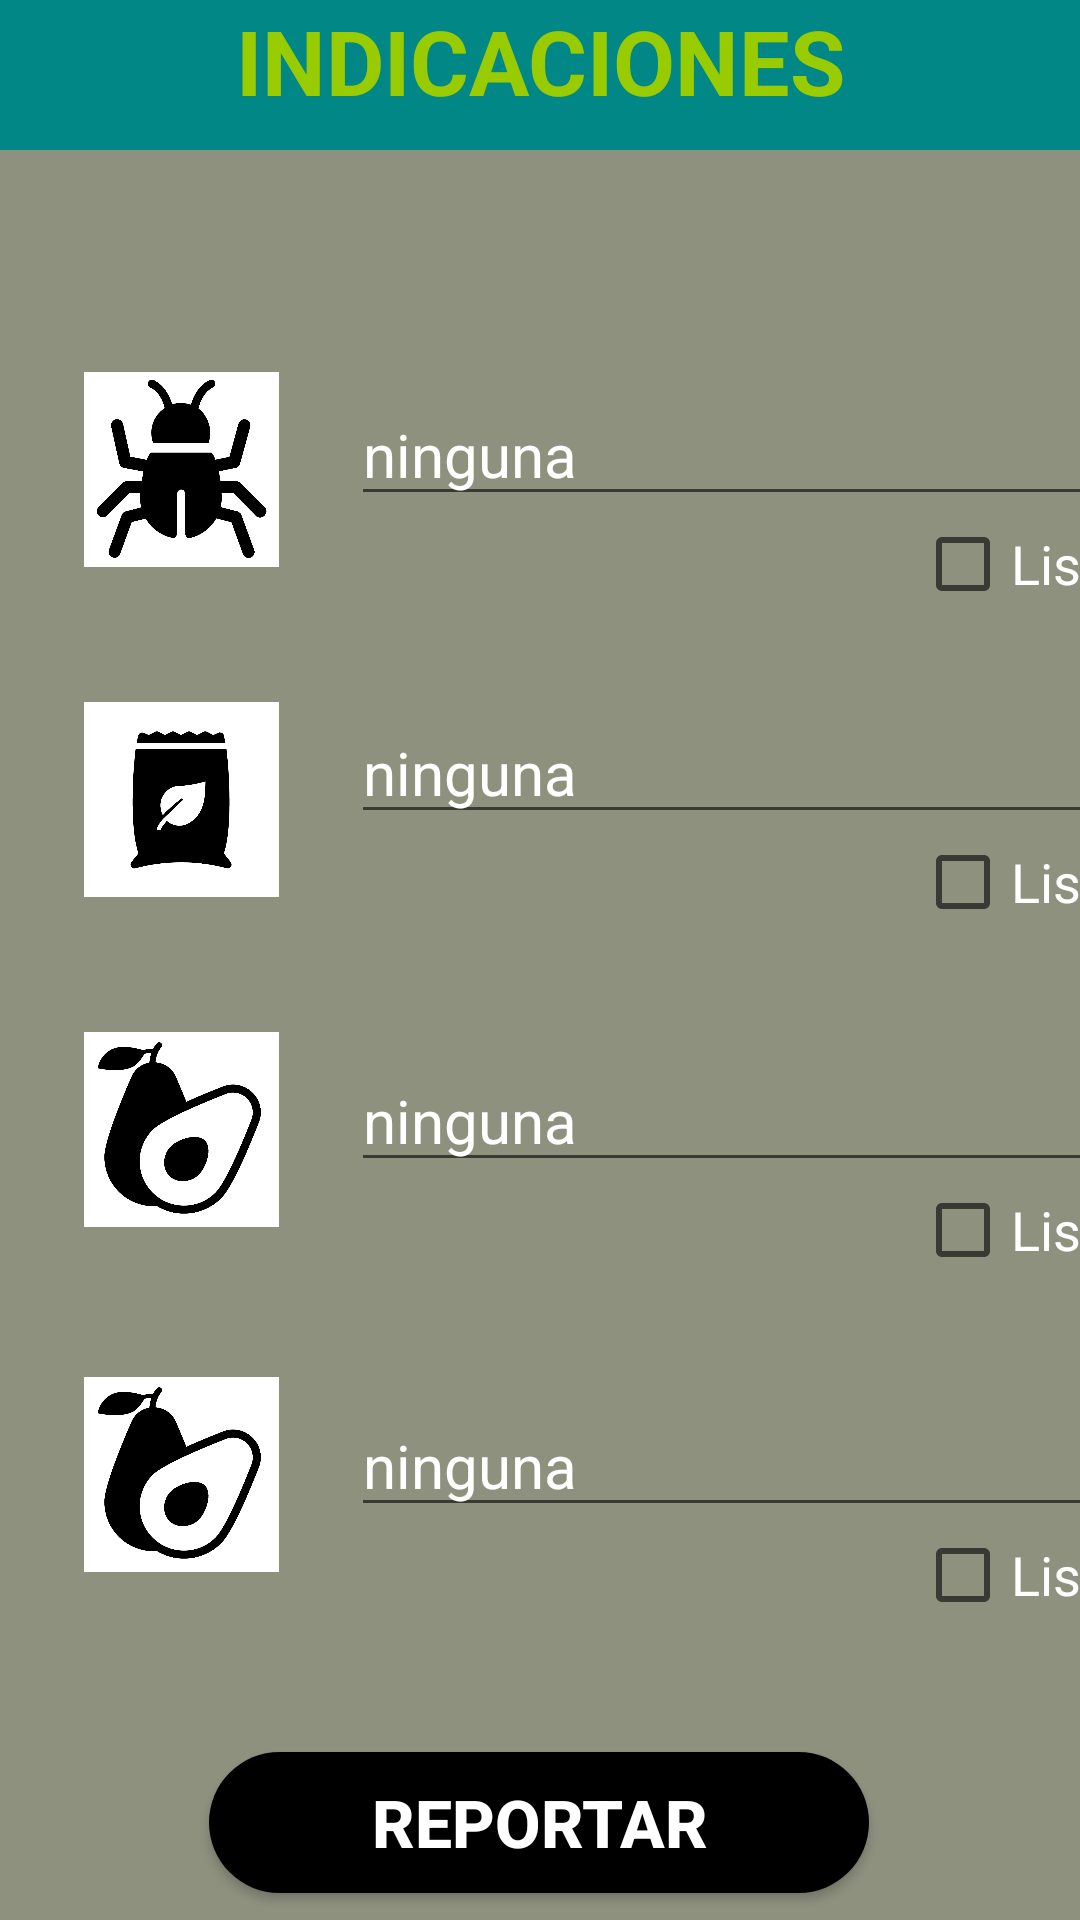

Android layout source for this screen:
<!-- AndroidManifest.xml: application theme Theme.AppCompat.Light.NoActionBar -->
<!-- res/layout/activity_indicaciones.xml -->
<?xml version="1.0" encoding="utf-8"?>
<androidx.constraintlayout.widget.ConstraintLayout xmlns:android="http://schemas.android.com/apk/res/android"
    xmlns:app="http://schemas.android.com/apk/res-auto"
    xmlns:tools="http://schemas.android.com/tools"
    android:layout_width="match_parent"
    android:layout_height="match_parent"
    android:background="@color/grey"
    tools:context=".Indicaciones">


    <EditText
        android:id="@+id/textosiembra1indica"
        android:layout_width="260dp"
        android:layout_height="40dp"
        android:layout_marginTop="10dp"
        android:ems="10"
        android:inputType="textPersonName"
        android:text="@string/Ninguna"
        android:textAlignment="gravity"
        android:textColor="@color/white"
        android:textSize="20sp"
        app:layout_constraintStart_toStartOf="@+id/textofertindica"
        app:layout_constraintTop_toTopOf="@+id/imageView5" />

    <EditText
        android:id="@+id/textofertindica"
        android:layout_width="260dp"
        android:layout_height="40dp"
        android:layout_marginTop="4dp"
        android:ems="10"
        android:inputType="textPersonName"
        android:text="@string/Ninguna"
        android:textAlignment="gravity"
        android:textColor="@color/white"
        android:textSize="20sp"
        app:layout_constraintStart_toStartOf="@+id/textobichosindica"
        app:layout_constraintTop_toTopOf="@+id/imageView3" />

    <ImageView
        android:id="@+id/imageView2"
        android:layout_width="65dp"
        android:layout_height="65dp"
        android:layout_marginStart="28dp"
        android:layout_marginTop="124dp"
        app:layout_constraintStart_toStartOf="parent"
        app:layout_constraintTop_toTopOf="parent"
        app:srcCompat="@drawable/logobichos" />

    <ImageView
        android:id="@+id/imageView3"
        android:layout_width="65dp"
        android:layout_height="65dp"
        android:layout_marginTop="45dp"
        app:layout_constraintStart_toStartOf="@+id/imageView2"
        app:layout_constraintTop_toBottomOf="@+id/imageView2"
        app:srcCompat="@drawable/logofertilizar" />

    <ImageView
        android:id="@+id/imageView5"
        android:layout_width="65dp"
        android:layout_height="65dp"
        android:layout_marginTop="45dp"
        app:layout_constraintStart_toStartOf="@+id/imageView2"
        app:layout_constraintTop_toBottomOf="@+id/imageView3"
        app:srcCompat="@drawable/logosiembra" />

    <Button
        android:id="@+id/botonpublicar"
        android:layout_width="220dp"
        android:layout_height="wrap_content"
        android:layout_marginTop="655dp"
        android:background="@drawable/botonterminar"
        android:onClick="regreso"
        android:text="@string/regresar"
        android:textSize="22sp"
        android:textStyle="bold"
        app:layout_constraintEnd_toEndOf="parent"
        app:layout_constraintHorizontal_bias="0.497"
        app:layout_constraintStart_toStartOf="parent"
        app:layout_constraintTop_toTopOf="parent" />

    <EditText
        android:id="@+id/textobichosindica"
        android:layout_width="260dp"
        android:layout_height="40dp"
        android:layout_marginStart="24dp"
        android:layout_marginTop="8dp"
        android:ems="10"
        android:inputType="textPersonName"
        android:text="@string/Ninguna"
        android:textAlignment="gravity"
        android:textColor="@color/white"
        android:textSize="20sp"
        app:layout_constraintStart_toEndOf="@+id/imageView2"
        app:layout_constraintTop_toTopOf="@+id/imageView2" />


    <EditText
        android:id="@+id/textosiembra2indica"
        android:layout_width="260dp"
        android:layout_height="40dp"
        android:layout_marginTop="10dp"
        android:ems="10"
        android:inputType="textPersonName"
        android:text="@string/Ninguna"
        android:textAlignment="gravity"
        android:textColor="@color/white"
        android:textSize="20sp"
        app:layout_constraintStart_toStartOf="@+id/textosiembra1indica"
        app:layout_constraintTop_toTopOf="@+id/imageView6" />

    <ImageView
        android:id="@+id/imageView6"
        android:layout_width="65dp"
        android:layout_height="65dp"
        android:layout_marginTop="50dp"
        app:layout_constraintStart_toStartOf="@+id/imageView2"
        app:layout_constraintTop_toBottomOf="@+id/imageView5"
        app:srcCompat="@drawable/logosiembra" />

    <TextView
        android:id="@+id/textView"
        android:layout_width="match_parent"
        android:layout_height="50dp"
        android:text="@string/Indicaciones"
        android:textAlignment="center"
        android:background="@color/teal_700"
        android:textColor="@android:color/holo_green_light"
        android:textSize="30sp"
        android:textStyle="bold"
        app:layout_constraintTop_toTopOf="parent"
        tools:layout_editor_absoluteX="177dp" />

    <CheckBox
        android:id="@+id/checkboxbichos"
        android:layout_width="wrap_content"
        android:layout_height="wrap_content"
        android:layout_marginStart="188dp"
        android:text="@string/Hecha"
        android:textColor="@color/white"
        android:textSize="18sp"
        app:layout_constraintStart_toStartOf="@+id/textobichosindica"
        app:layout_constraintTop_toBottomOf="@+id/textobichosindica" />

    <CheckBox
        android:id="@+id/checkboxfert"
        android:layout_width="wrap_content"
        android:layout_height="wrap_content"
        android:layout_marginStart="188dp"
        android:text="@string/Hecha"
        android:textColor="@color/white"
        android:textSize="18sp"
        app:layout_constraintStart_toStartOf="@+id/textofertindica"
        app:layout_constraintTop_toBottomOf="@+id/textofertindica" />

    <CheckBox
        android:id="@+id/checkboxcult1"
        android:layout_width="wrap_content"
        android:layout_height="wrap_content"
        android:layout_marginStart="188dp"
        android:text="@string/Hecha"
        android:textColor="@color/white"
        android:textSize="18sp"
        app:layout_constraintStart_toStartOf="@+id/textosiembra1indica"
        app:layout_constraintTop_toBottomOf="@+id/textosiembra1indica" />

    <CheckBox
        android:id="@+id/chechboxcult2"
        android:layout_width="wrap_content"
        android:layout_height="wrap_content"
        android:layout_marginStart="188dp"
        android:text="@string/Hecha"
        android:textColor="@color/white"
        android:textSize="18sp"
        app:layout_constraintStart_toStartOf="@+id/textosiembra2indica"
        app:layout_constraintTop_toBottomOf="@+id/textosiembra2indica" />

    <Button
        android:id="@+id/button"
        android:layout_width="220dp"
        android:layout_height="47dp"
        android:layout_marginBottom="24dp"
        android:background="@drawable/btn_color"
        android:onClick="reportarfun"
        android:text="@string/Reportar"
        android:textColor="@color/white"
        android:textSize="22sp"
        android:textStyle="bold"
        app:layout_constraintBottom_toTopOf="@+id/botonpublicar"
        app:layout_constraintStart_toStartOf="@+id/botonpublicar" />
</androidx.constraintlayout.widget.ConstraintLayout>
<!-- resources referenced by this layout -->
<resources>
  <color name="grey">#8F917F</color>
  <color name="teal_700">#FF018786</color>
  <color name="white">#FFFFFFFF</color>
  <!-- drawable botonterminar (drawable) -->
  <?xml version="1.0" encoding="utf-8"?>
  <selector xmlns:android="http://schemas.android.com/apk/res/android">
  
      <item android:state_pressed="true">
          <shape android:shape="rectangle">
              <gradient android:angle="0" android:startColor="@android:color/holo_green_dark" android:endColor="@color/white"/>
              <corners android:radius="100dp"/>
  
  
          </shape>
  
      </item>
  
  
      <item>
  
          <shape android:shape="rectangle">
              <solid android:color="@android:color/holo_green_dark"/>
              <corners android:radius="100dp"/>
  
  
          </shape>
  
      </item>
  </selector>
  <!-- drawable btn_color (drawable) -->
  <?xml version="1.0" encoding="utf-8"?>
  <selector xmlns:android="http://schemas.android.com/apk/res/android">
  
      <item android:state_pressed="true">
          <shape android:shape="rectangle">
              <gradient android:angle="0" android:startColor="@color/grey" android:endColor="@color/boton"/>
              <corners android:radius="100dp"/>
  
  
          </shape>
  
      </item>
  
  
      <item>
  
          <shape android:shape="rectangle">
              <solid android:color="@color/black"/>
              <corners android:radius="100dp"/>
  
  
          </shape>
  
      </item>
  </selector>
  <!-- drawable logobichos: jpg bitmap (drawable, 55831 bytes) -->
  <!-- drawable logofertilizar: jpg bitmap (drawable, 39011 bytes) -->
  <!-- drawable logosiembra: jpg bitmap (drawable, 53956 bytes) -->
  <string name="Hecha">Listo</string>
  <string name="Indicaciones">INDICACIONES</string>
  <string name="Ninguna">ninguna</string>
  <string name="Reportar">REPORTAR</string>
  <string name="regresar">REGRESAR</string>
  <color name="boton">#FF000000</color>
  <color name="black">#FF000000</color>
</resources>
